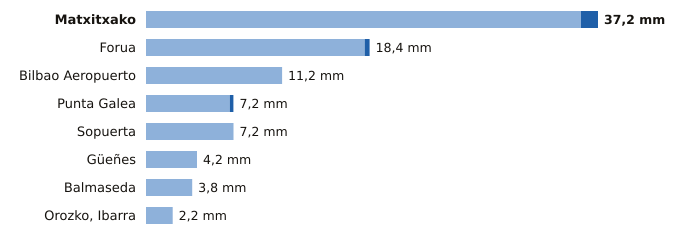

Data behind this chart, as committed beside it:
estacion, provincia, indicativo, mm_6_dias_anteriores, mm_hoy, mm_7_dias, horas_de_hoy
Matxitxako, Bizkaia, 1057B, 35.8, 1.4, 37.2, 5
Forua, Bizkaia, 1056K, 18.0, 0.4, 18.4, 5
Bilbao Aeropuerto, Bizkaia, 1082, 11.2, 0.0, 11.2, 5
Punta Galea, Bizkaia, 1059X, 6.9, 0.3, 7.2, 5
Sopuerta, Bizkaia, 1083B, 7.2, 0.0, 7.2, 5
Güeñes, Bizkaia, 1078I, 4.2, 0.0, 4.2, 5
Balmaseda, Bizkaia, 1078C, 3.8, 0.0, 3.8, 5
Orozko, Ibarra, Bizkaia, 1064L, 2.2, 0.0, 2.2, 5
